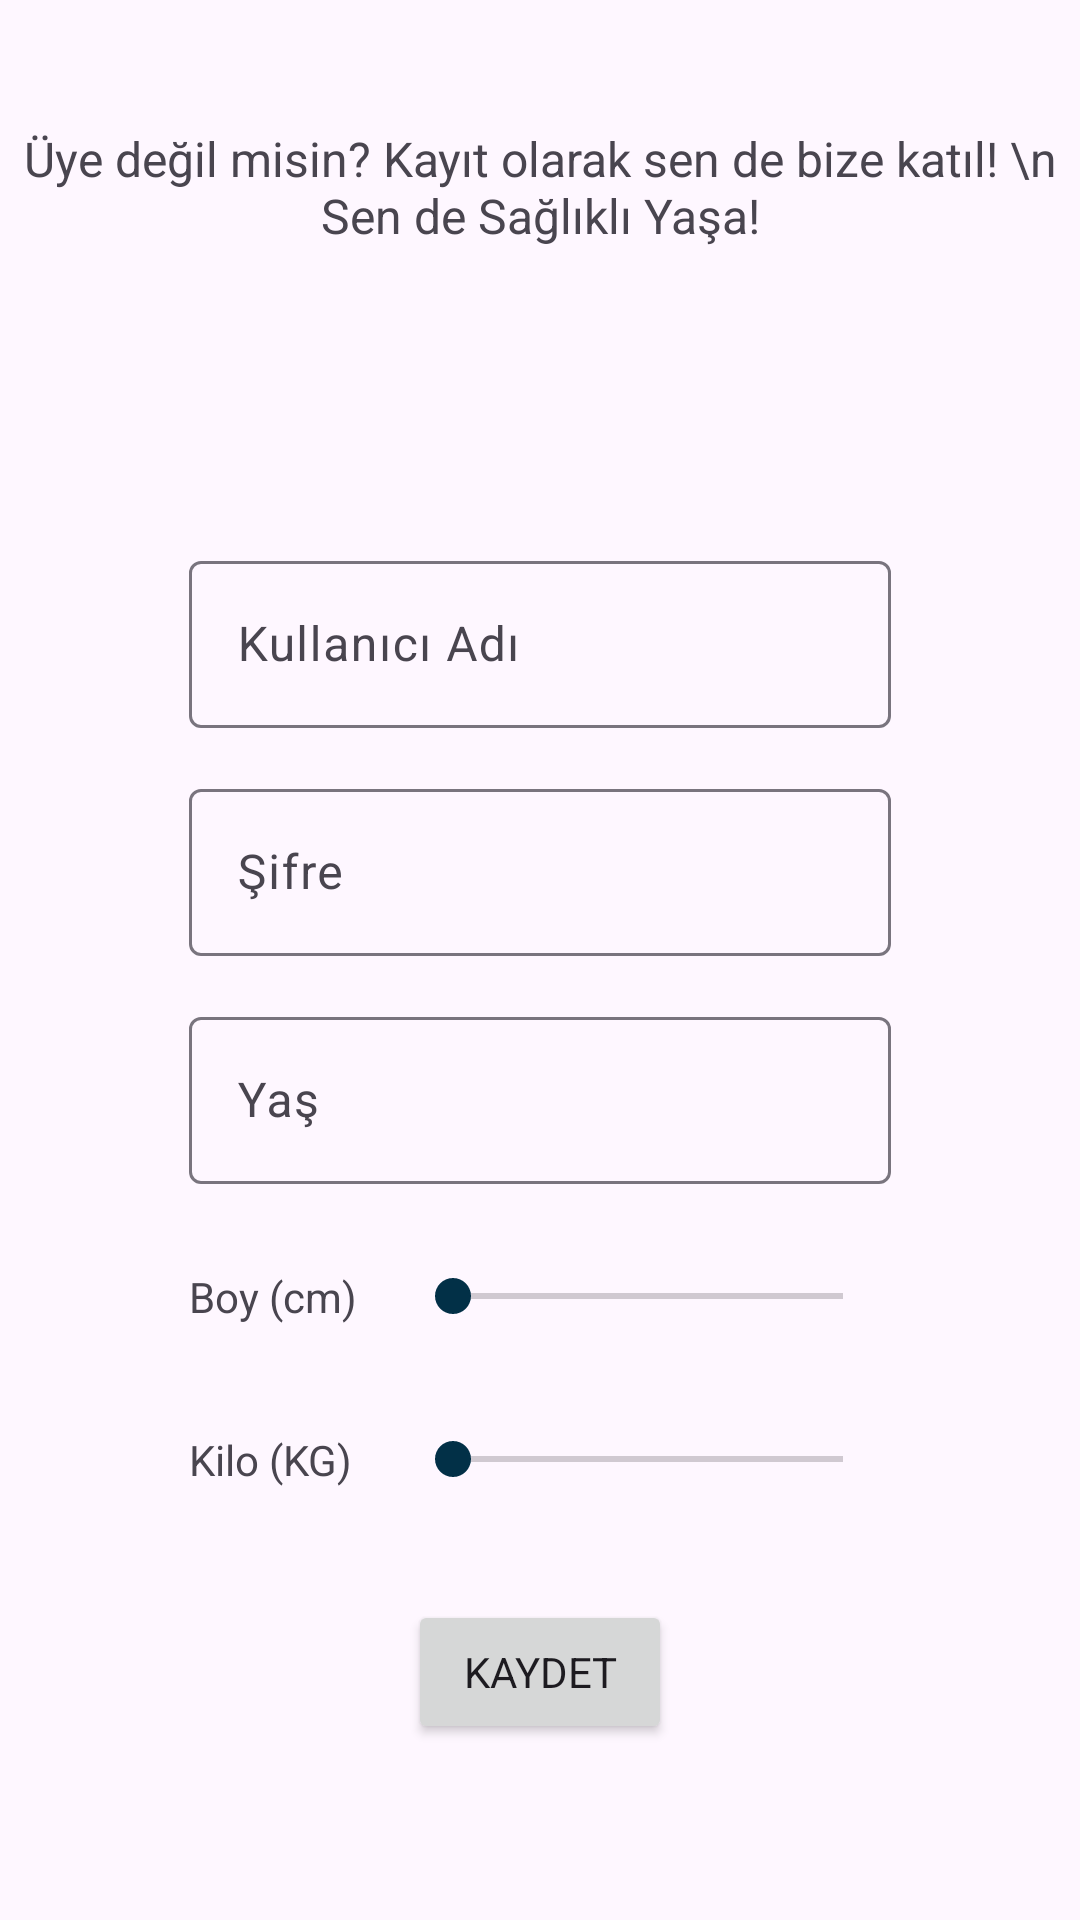

Write the Android layout XML for this screen, with the resource values it uses.
<!-- AndroidManifest.xml: application theme Theme.Odev13 -->
<!-- res/layout/activity_signup.xml -->
<?xml version="1.0" encoding="utf-8"?>
<androidx.constraintlayout.widget.ConstraintLayout xmlns:android="http://schemas.android.com/apk/res/android"
    xmlns:app="http://schemas.android.com/apk/res-auto"
    xmlns:tools="http://schemas.android.com/tools"
    android:layout_width="match_parent"
    android:layout_height="match_parent"
    tools:context=".SignupActivity">


    <TextView
        android:id="@+id/welcomeTxt"
        android:layout_width="wrap_content"
        android:layout_height="wrap_content"
        android:text="Üye değil misin? Kayıt olarak sen de bize katıl! \n Sen de Sağlıklı Yaşa!"
        android:textAlignment="center"
        app:layout_constraintTop_toTopOf="parent"
        app:layout_constraintStart_toStartOf="parent"
        app:layout_constraintEnd_toEndOf="parent"
        app:layout_constraintBottom_toBottomOf="parent"
        app:layout_constraintVertical_bias="0.07"
        android:textSize="16sp"
        />

    <ImageView
        android:id="@+id/downArrowImg"
        android:layout_width="0dp"
        android:layout_height="0dp"
        android:src="@drawable/images21"
        app:layout_constraintWidth_percent="0.2"
        app:layout_constraintHeight_percent="0.1"
        app:layout_constraintTop_toBottomOf="@id/welcomeTxt"
        app:layout_constraintStart_toStartOf="@id/welcomeTxt"
        app:layout_constraintEnd_toEndOf="@id/welcomeTxt"
        android:layout_marginTop="20dp"
        />

    <com.google.android.material.textfield.TextInputLayout
        android:id="@+id/usernameEdtLay"
        android:layout_width="0dp"
        android:layout_height="wrap_content"
        app:layout_constraintStart_toStartOf="@id/welcomeTxt"
        app:layout_constraintEnd_toEndOf="@id/welcomeTxt"
        app:layout_constraintWidth_percent="0.65"
        app:layout_constraintTop_toBottomOf="@id/downArrowImg"
        android:layout_marginTop="15dp">
        <com.google.android.material.textfield.TextInputEditText
            android:id="@+id/usernameEdt"
            android:layout_width="match_parent"
            android:layout_height="match_parent"
            android:hint="Kullanıcı Adı"
            android:maxLength="12"
            android:inputType="textPersonName"
            />
    </com.google.android.material.textfield.TextInputLayout>

    <com.google.android.material.textfield.TextInputLayout
        android:id="@+id/passwordEdtLay"
        android:layout_width="0dp"
        android:layout_height="wrap_content"
        app:layout_constraintTop_toBottomOf="@id/usernameEdtLay"
        app:layout_constraintStart_toStartOf="@id/usernameEdtLay"
        app:layout_constraintEnd_toEndOf="@id/usernameEdtLay"
        android:layout_marginTop="15dp">
        <com.google.android.material.textfield.TextInputEditText
            android:id="@+id/passwordEdt"
            android:layout_width="match_parent"
            android:layout_height="match_parent"
            android:hint="Şifre"
            android:inputType="textPassword"
            android:maxLength="12" />
    </com.google.android.material.textfield.TextInputLayout>

    <com.google.android.material.textfield.TextInputLayout
        android:id="@+id/yasEdtLay"
        android:layout_width="0dp"
        android:layout_height="wrap_content"
        app:layout_constraintTop_toBottomOf="@id/passwordEdtLay"
        app:layout_constraintStart_toStartOf="@id/passwordEdtLay"
        app:layout_constraintEnd_toEndOf="@id/passwordEdtLay"
        android:layout_marginTop="15dp">

        <com.google.android.material.textfield.TextInputEditText
            android:id="@+id/yasEdt"
            android:layout_width="match_parent"
            android:layout_height="match_parent"
            android:hint="Yaş"
            android:maxLength="2"
            android:inputType="number"/>
    </com.google.android.material.textfield.TextInputLayout>


    <androidx.appcompat.widget.AppCompatSeekBar
        android:id="@+id/boySeekBar"
        android:layout_width="0dp"
        android:layout_height="0dp"
        app:layout_constraintTop_toBottomOf="@id/yasEdtLay"
        app:layout_constraintEnd_toEndOf="@id/yasEdtLay"
        android:layout_marginTop="15dp"
        app:layout_constraintHeight_percent="0.07"
        app:layout_constraintWidth_percent="0.45"/>

    <TextView
        android:id="@+id/boyTxt"
        android:layout_width="wrap_content"
        android:layout_height="wrap_content"
        app:layout_constraintTop_toTopOf="@id/boySeekBar"
        app:layout_constraintStart_toStartOf="@id/yasEdtLay"
        android:text="Boy (cm)"
        app:layout_constraintBottom_toBottomOf="@id/boySeekBar"
        />

    <androidx.appcompat.widget.AppCompatSeekBar
        android:id="@+id/kiloPicker"
        android:layout_width="0dp"
        android:layout_height="0dp"
        app:layout_constraintTop_toBottomOf="@id/boySeekBar"
        app:layout_constraintEnd_toEndOf="@id/yasEdtLay"
        app:layout_constraintHeight_percent="0.1"
        app:layout_constraintWidth_percent="0.45"
        />

    <TextView
        android:id="@+id/kiloTxt"
        android:layout_width="wrap_content"
        android:layout_height="wrap_content"
        app:layout_constraintTop_toTopOf="@id/kiloPicker"
        app:layout_constraintBottom_toBottomOf="@id/kiloPicker"
        app:layout_constraintStart_toStartOf="@id/yasEdtLay"
        android:text="Kilo (KG)"
        />

    <Button
        android:id="@+id/saveBtn"
        android:layout_width="wrap_content"
        android:layout_height="wrap_content"
        android:text="Kaydet"
        app:layout_constraintTop_toBottomOf="@id/kiloPicker"
        app:layout_constraintStart_toStartOf="@id/yasEdtLay"
        app:layout_constraintEnd_toEndOf="@id/yasEdtLay"
        android:layout_marginTop="15dp"
        />

</androidx.constraintlayout.widget.ConstraintLayout>
<!-- resources referenced by this layout -->
<resources>
  <style name="Theme.Odev13" parent="Base.Theme.Odev13" />
  <style name="Base.Theme.Odev13" parent="Theme.Material3.DayNight.NoActionBar">
          
          
          <item name="colorPrimary">@color/orange_dark</item>
          <item name="colorAccent">@color/navy_blue</item>
          <item name="colorSecondary">@color/orange_light</item>
          <item name="colorOnPrimary">@color/white</item>
          <item name="colorError">@color/red</item>
          <item name="fontFamily">@font/comfortaa</item>
  </style>
  <color name="orange_dark">#fb8500</color>
  <color name="navy_blue">#023047</color>
  <color name="orange_light">#ffb703</color>
  <color name="white">#FFFFFFFF</color>
  <color name="red">#d62828</color>
</resources>
